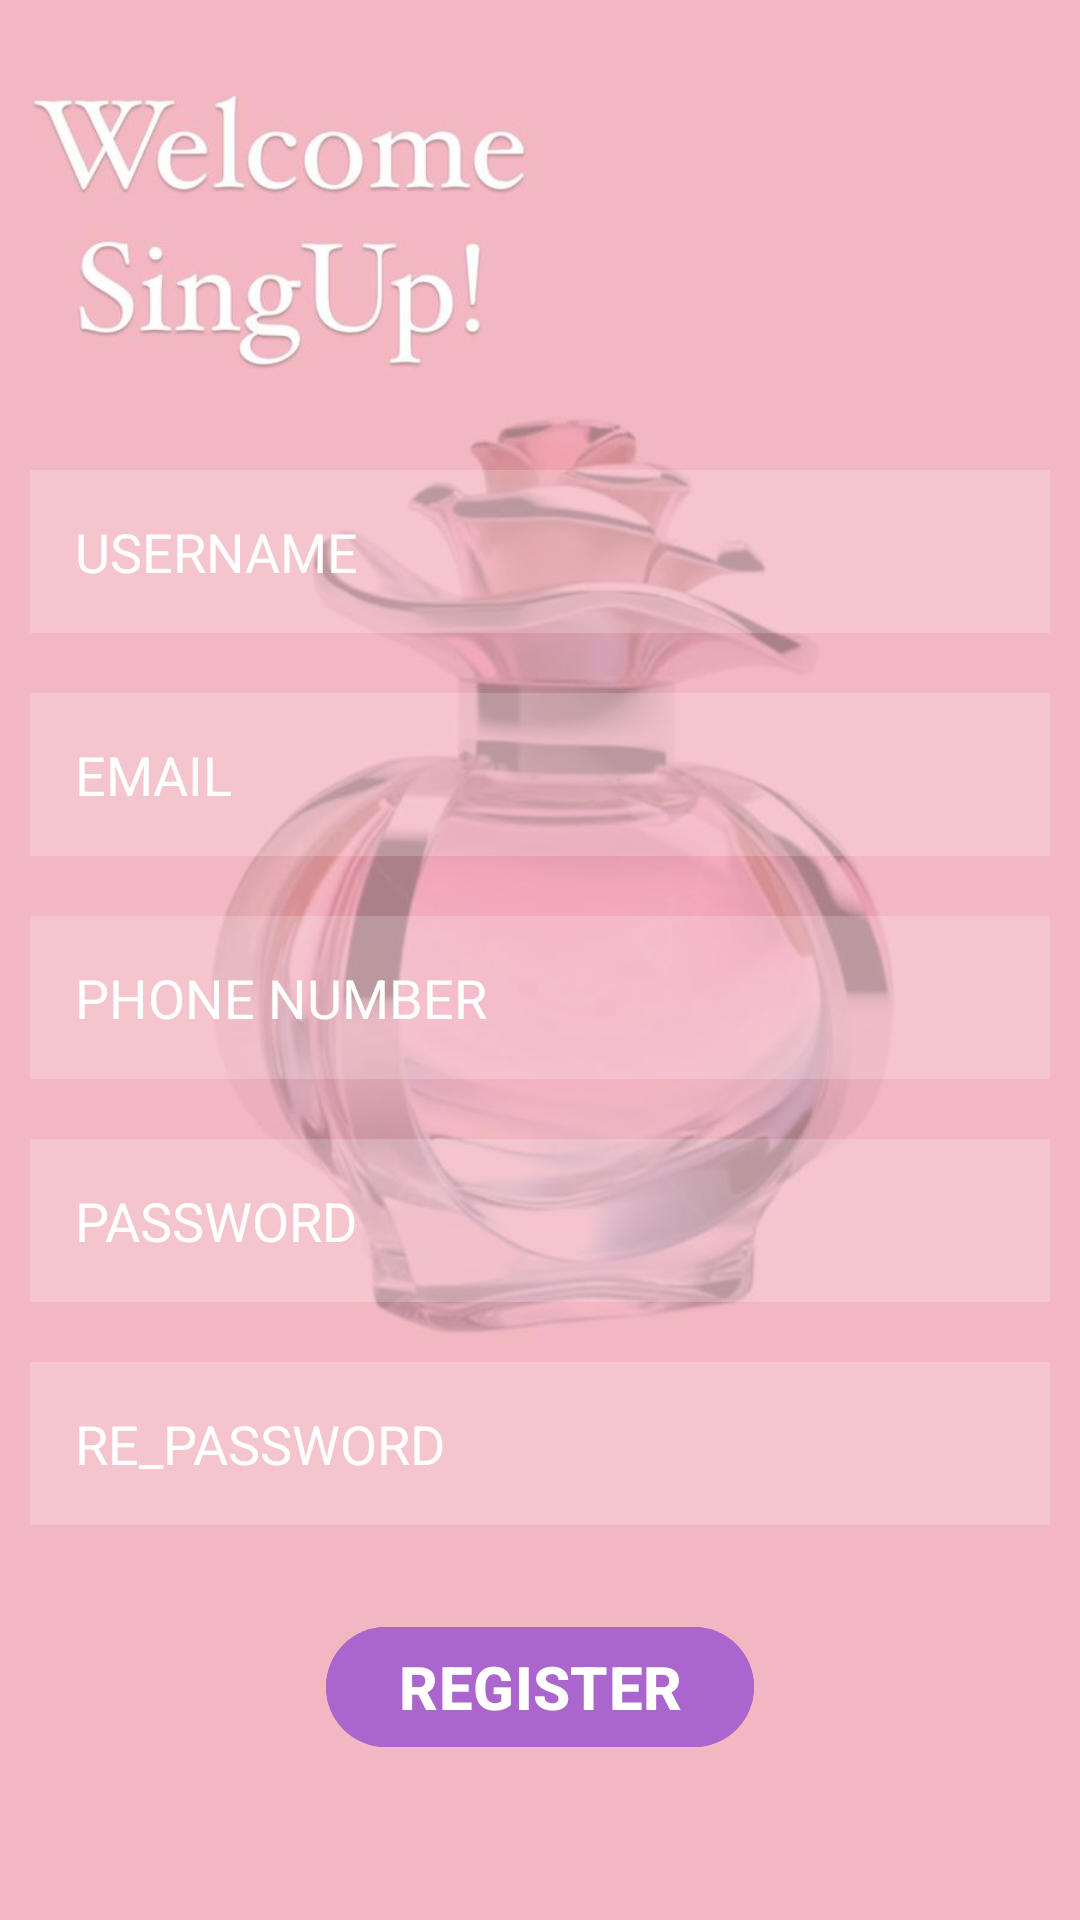

The Android layout XML behind this screen, and the referenced resources:
<!-- AndroidManifest.xml: application theme Theme.Screenm -->
<!-- res/layout/activity_mysing_up.xml -->
<?xml version="1.0" encoding="utf-8"?>
<RelativeLayout xmlns:android="http://schemas.android.com/apk/res/android"
    xmlns:app="http://schemas.android.com/apk/res-auto"
    xmlns:tools="http://schemas.android.com/tools"
    android:layout_width="match_parent"
    android:layout_height="match_parent"
    android:background="@drawable/img_2"
    tools:context=".mysingUp">

    <TextView
        android:layout_width="match_parent"
        android:layout_height="wrap_content"
        android:id="@+id/singup"
        android:text=""
        android:textSize="35sp"
        android:textStyle="bold"
        android:textColor="@color/black"
        android:gravity="center"
        android:layout_margin="50dp"

        />

    <EditText
        android:id="@+id/username"
        android:layout_width="match_parent"
        android:layout_height="wrap_content"
        android:layout_below="@+id/singup"
        android:layout_marginStart="10dp"
        android:layout_marginTop="10dp"
        android:layout_marginEnd="10dp"
        android:layout_marginBottom="10dp"
        android:background="#30ffffff"

        android:drawablePadding="20dp"
        android:hint="USERNAME"
        android:padding="15dp"
        android:textColor="@color/white"
        android:textColorHint="@color/white" />


    <EditText
        android:id="@+id/email"
        android:layout_width="match_parent"
        android:layout_height="wrap_content"
        android:layout_below="@+id/username"
        android:layout_marginStart="10dp"
        android:layout_marginTop="10dp"
        android:layout_marginEnd="10dp"
        android:layout_marginBottom="10dp"
        android:background="#30ffffff"

        android:drawablePadding="20dp"

        android:hint="EMAIL"
        android:padding="15dp"
        android:textColor="@color/white"
        android:textColorHint="@color/white" />

    <EditText
        android:id="@+id/phon_number"
        android:layout_width="match_parent"
        android:layout_height="wrap_content"
        android:layout_below="@+id/email"
        android:layout_marginStart="10dp"
        android:layout_marginTop="10dp"
        android:layout_marginEnd="10dp"
        android:layout_marginBottom="10dp"
        android:background="#30ffffff"

        android:drawablePadding="20dp"
        android:hint="PHONE NUMBER"

        android:inputType="text|phone"
        android:padding="15dp"
        android:textColor="@color/white"
        android:textColorHint="@color/white" />
    <EditText
        android:id="@+id/password"
        android:layout_width="match_parent"
        android:layout_height="wrap_content"
        android:layout_below="@+id/phon_number"
        android:layout_marginStart="10dp"
        android:layout_marginTop="10dp"
        android:layout_marginEnd="10dp"
        android:layout_marginBottom="10dp"
        android:background="#30ffffff"

        android:drawablePadding="20dp"
        android:hint="PASSWORD"
        android:inputType="textPassword"
        android:padding="15dp"
        android:textColor="@color/white"
        android:textColorHint="@color/white" />


    <EditText
        android:id="@+id/rpassword"
        android:layout_width="match_parent"
        android:layout_height="wrap_content"
        android:layout_below="@+id/password"
        android:layout_marginStart="10dp"
        android:layout_marginTop="10dp"
        android:layout_marginEnd="10dp"
        android:layout_marginBottom="10dp"
        android:background="#30ffffff"
        android:drawablePadding="20dp"
        android:hint="RE_PASSWORD"
        android:inputType="textPassword"
        android:padding="15dp"
        android:textColor="@color/white"
        android:textColorHint="@color/white" />

    <com.google.android.material.button.MaterialButton
        android:id="@+id/buttonz"
        android:layout_width="wrap_content"
        android:layout_height="wrap_content"
        android:layout_below="@+id/rpassword"
        android:layout_centerHorizontal="true"
        android:layout_marginStart="20dp"
        android:layout_marginTop="20dp"

        android:layout_marginEnd="20dp"
        android:layout_marginBottom="20dp"
        android:backgroundTint="@android:color/holo_purple"
        android:text="REGISTER"
        android:textSize="20dp"
        android:textStyle="bold" />
</RelativeLayout>
<!-- resources referenced by this layout -->
<resources>
  <!-- drawable img_2: png bitmap (drawable, 365647 bytes) -->
  <style name="Theme.Screenm" parent="Base.Theme.Screenm" />
  <style name="Base.Theme.Screenm" parent="Theme.Material3.DayNight.NoActionBar">
          
          
      </style>
  <!-- not gathered from this repository: default colours our renderer supplied (Android Studio template values) -->
  <color name="black">#FF000000</color>
  <color name="white">#FFFFFFFF</color>
</resources>
